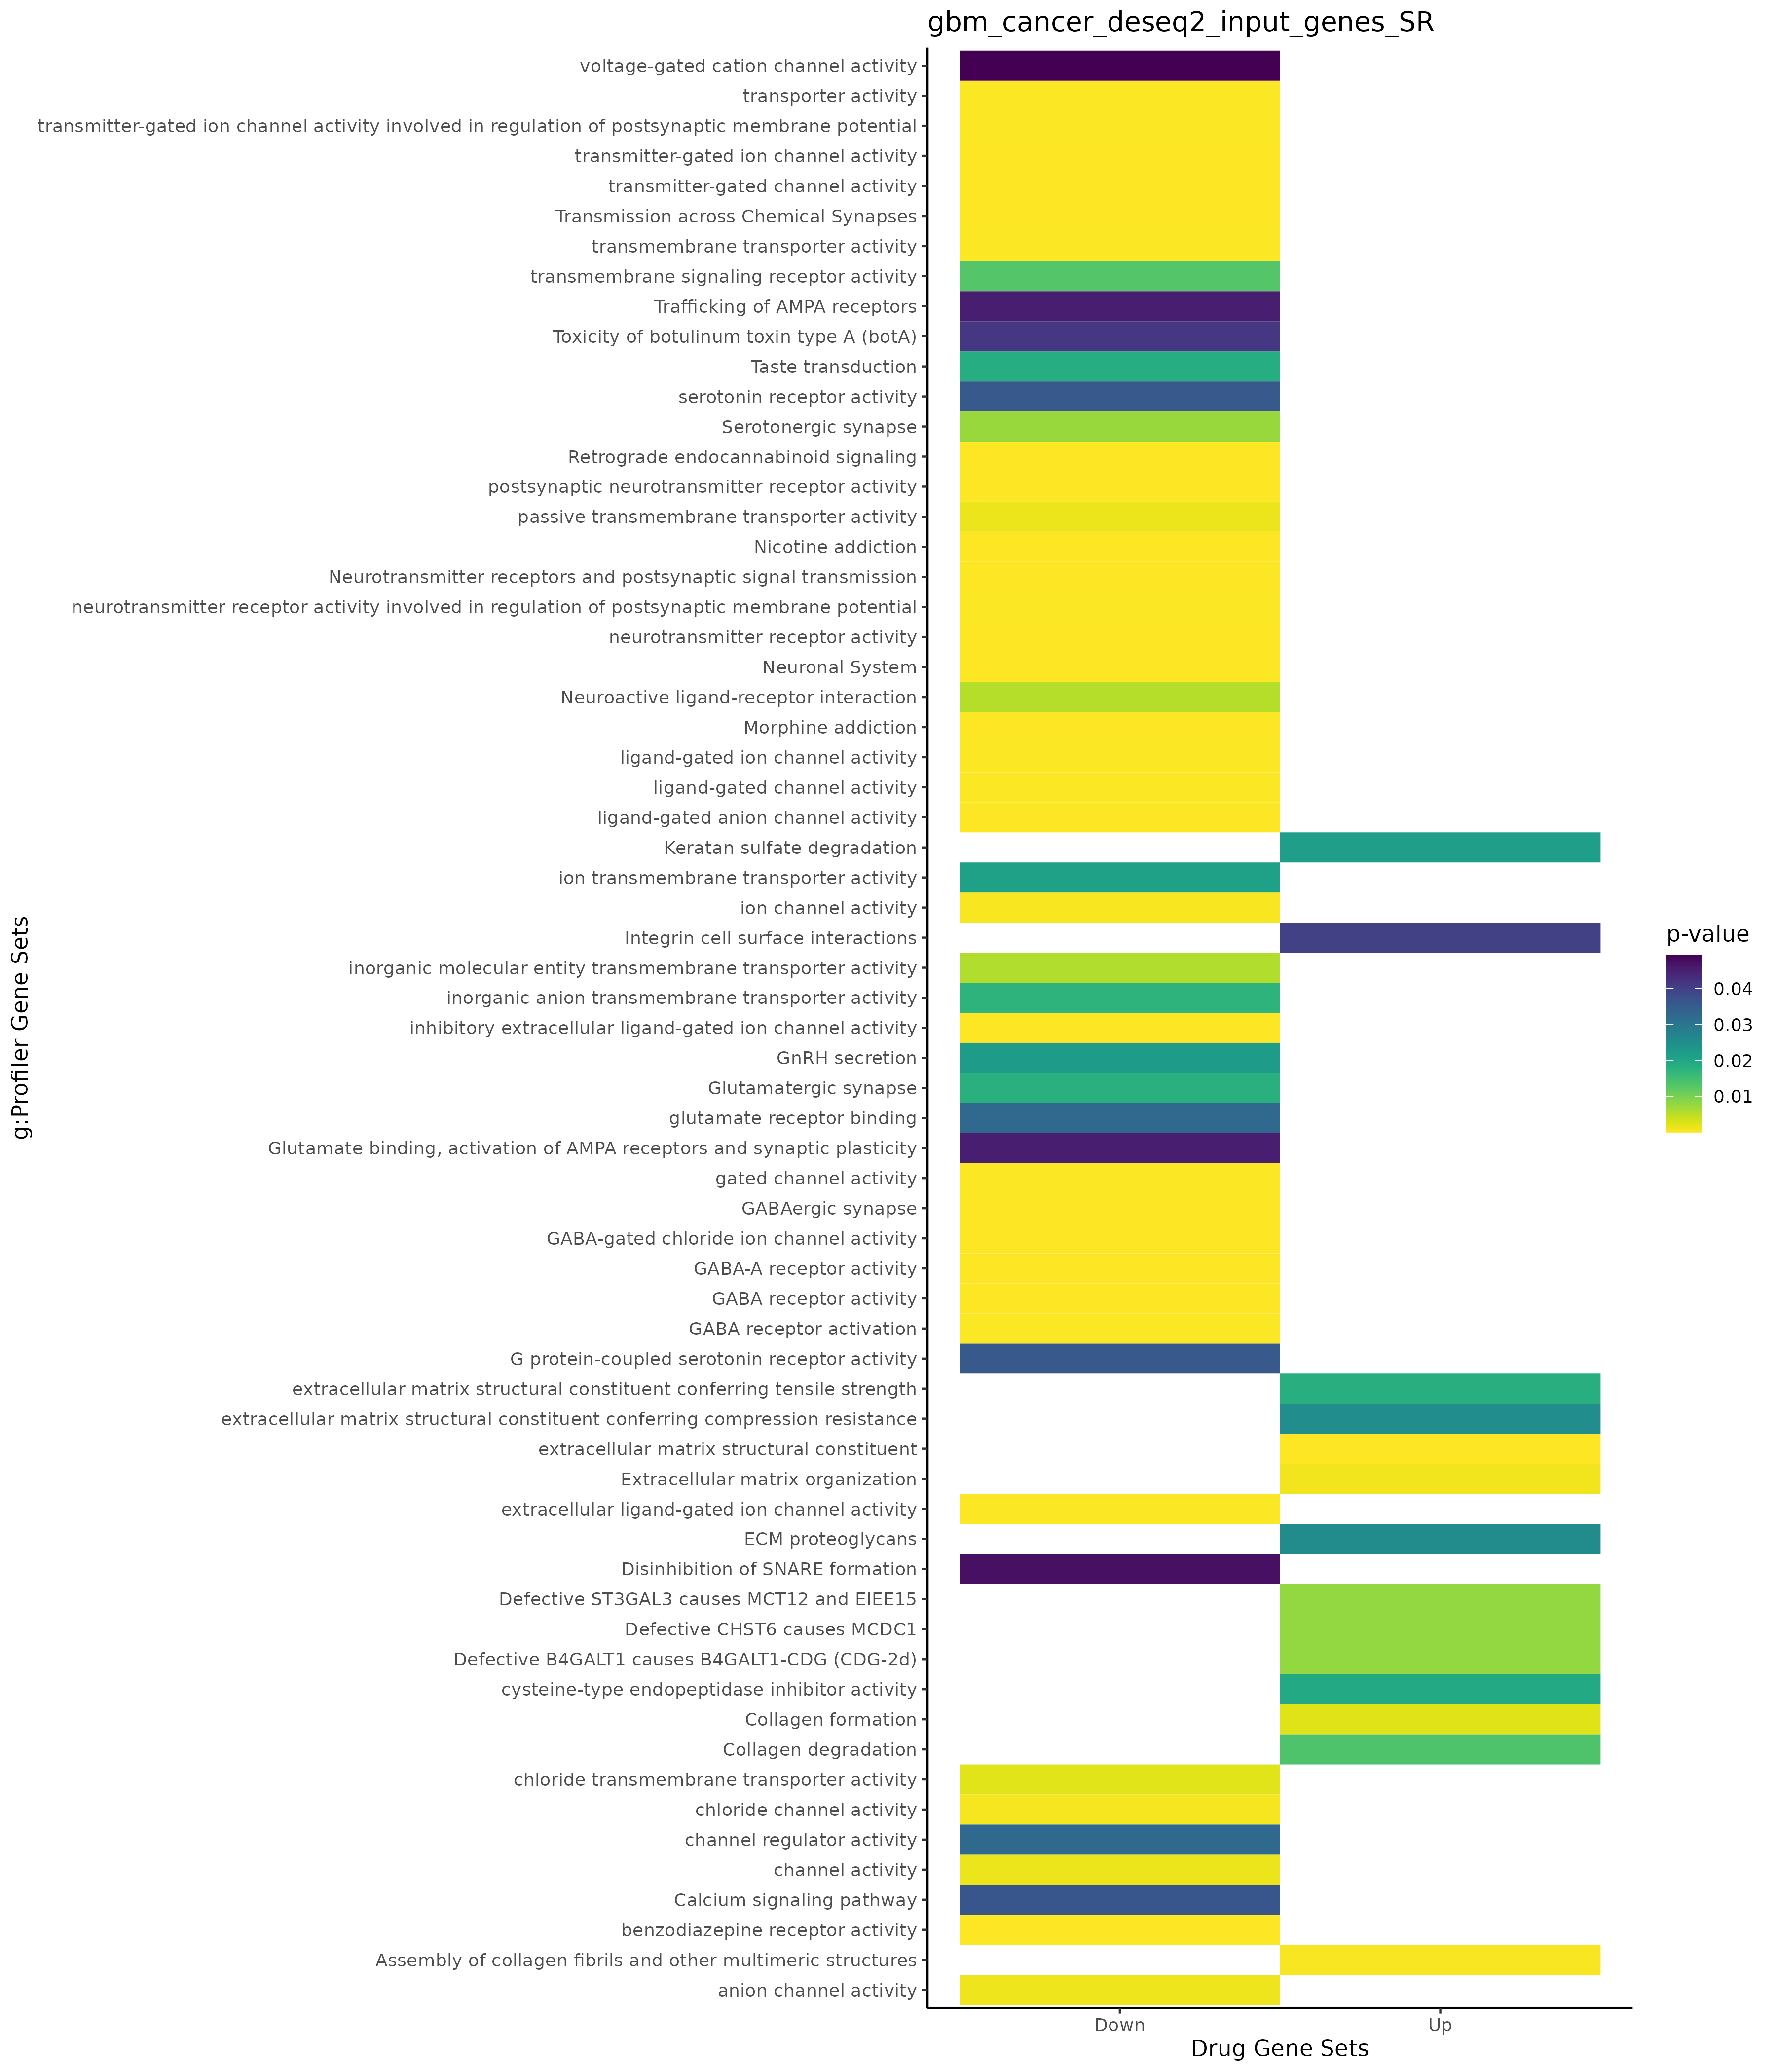

The data file committed next to this chart (first rows):
; query; significant; p_value; term_size; query_size; intersection_size; precision; recall; term_id; source; term_name; effective_domain_size; source_order; set
1; query_1; TRUE; 3,59102111418006e-06; 330; 34; 9; 0,264705882352941; 0,0272727272727273; GO:0030198; GO:BP; extracellular matrix organization; 21100; 7738; Up
2; query_1; TRUE; 3,68741255703132e-06; 331; 34; 9; 0,264705882352941; 0,027190332326284; GO:0043062; GO:BP; extracellular structure organization; 21100; 12119; Up
3; query_1; TRUE; 3,88704679867527e-06; 333; 34; 9; 0,264705882352941; 0,027027027027027; GO:0045229; GO:BP; external encapsulating structure organiz…; 21100; 13199; Up
4; query_1; TRUE; 0,000213420115833522; 73; 34; 5; 0,147058823529412; 0,0684931506849315; GO:0030199; GO:BP; collagen fibril organization; 21100; 7739; Up
5; query_1; TRUE; 0,00114251671596407; 1958; 29; 13; 0,448275862068966; 0,00663942798774259; GO:0008283; GO:BP; cell population proliferation; 21100; 3567; Up
6; query_1; TRUE; 0,00195596391037663; 113; 15; 4; 0,266666666666667; 0,0353982300884956; GO:0007088; GO:BP; regulation of mitotic nuclear division; 21100; 2998; Up
7; query_1; TRUE; 0,00473699010922901; 141; 15; 4; 0,266666666666667; 0,0283687943262411; GO:0051783; GO:BP; regulation of nuclear division; 21100; 16090; Up
8; query_1; TRUE; 0,00681382449543759; 1089; 20; 8; 0,4; 0,00734618916437098; GO:0051726; GO:BP; regulation of cell cycle; 21100; 16066; Up
9; query_1; TRUE; 0,00833058612742681; 46; 15; 3; 0,2; 0,0652173913043478; GO:0045840; GO:BP; positive regulation of mitotic nuclear d…; 21100; 13556; Up
10; query_1; TRUE; 0,0145291246211123; 1206; 20; 8; 0,4; 0,0066334991708126; GO:0022402; GO:BP; cell cycle process; 21100; 7577; Up
11; query_1; TRUE; 0,0177417830937927; 59; 15; 3; 0,2; 0,0508474576271186; GO:0051653; GO:BP; spindle localization; 21100; 16012; Up
12; query_1; TRUE; 0,0180416109107649; 344; 31; 6; 0,193548387096774; 0,0174418604651163; GO:0007059; GO:BP; chromosome segregation; 21100; 2972; Up
13; query_1; TRUE; 0,0196247750066856; 61; 15; 3; 0,2; 0,0491803278688525; GO:0051785; GO:BP; positive regulation of nuclear division; 21100; 16092; Up
14; query_1; TRUE; 0,0218008593395392; 454; 15; 5; 0,333333333333333; 0,0110132158590308; GO:0000280; GO:BP; nuclear division; 21100; 120; Up
15; query_1; TRUE; 0,0239810006539749; 906; 20; 7; 0,35; 0,00772626931567329; GO:0000278; GO:BP; mitotic cell cycle; 21100; 118; Up
16; query_1; TRUE; 0,0246021404396155; 6224; 29; 20; 0,689655172413793; 0,0032133676092545; GO:0048518; GO:BP; positive regulation of biological proces…; 21100; 14840; Up
17; query_1; TRUE; 0,0258948940623161; 630; 19; 6; 0,315789473684211; 0,00952380952380952; GO:0000226; GO:BP; microtubule cytoskeleton organization; 21100; 103; Up
18; query_1; TRUE; 0,0273155358407484; 11193; 34; 30; 0,882352941176471; 0,00268024658268561; GO:0050794; GO:BP; regulation of cellular process; 21100; 15325; Up
19; query_1; TRUE; 0,0282265846964757; 1774; 20; 9; 0,45; 0,00507328072153326; GO:0007049; GO:BP; cell cycle; 21100; 2963; Up
20; query_1; TRUE; 0,0303788213068937; 5687; 29; 19; 0,655172413793103; 0,00334095305081765; GO:0048522; GO:BP; positive regulation of cellular process; 21100; 14844; Up
21; query_1; TRUE; 0,0347478038957063; 500; 15; 5; 0,333333333333333; 0,01; GO:0048285; GO:BP; organelle fission; 21100; 14662; Up
22; query_1; TRUE; 0,0412971415284479; 12276; 30; 28; 0,933333333333333; 0,00228087324861518; GO:0050789; GO:BP; regulation of biological process; 21100; 15321; Up
23; query_1; TRUE; 0,0464877862303213; 16; 10; 2; 0,2; 0,125; GO:0000212; GO:BP; meiotic spindle organization; 21100; 101; Up
24; query_1; TRUE; 0,0495138564880418; 929; 29; 8; 0,275862068965517; 0,00861141011840689; GO:0008284; GO:BP; positive regulation of cell population p…; 21100; 3568; Up
25; query_1; TRUE; 8,3760491853911e-06; 22; 34; 4; 0,117647058823529; 0,181818181818182; GO:0098644; GO:CC; complex of collagen trimers; 21698; 3590; Up
26; query_1; TRUE; 3,31829348155221e-05; 561; 34; 9; 0,264705882352941; 0,0160427807486631; GO:0031012; GO:CC; extracellular matrix; 21698; 1197; Up
27; query_1; TRUE; 3,36873955634853e-05; 562; 34; 9; 0,264705882352941; 0,0160142348754448; GO:0030312; GO:CC; external encapsulating structure; 21698; 1093; Up
28; query_1; TRUE; 5,28823095351014e-05; 423; 34; 8; 0,235294117647059; 0,0189125295508274; GO:0062023; GO:CC; collagen-containing extracellular matrix; 21698; 2675; Up
29; query_1; TRUE; 7,61042917373456e-05; 93; 34; 5; 0,147058823529412; 0,0537634408602151; GO:0005581; GO:CC; collagen trimer; 21698; 244; Up
30; query_1; TRUE; 0,000178117883485901; 12; 34; 3; 0,0882352941176471; 0,25; GO:0005583; GO:CC; fibrillar collagen trimer; 21698; 246; Up
31; query_1; TRUE; 0,000178117883485901; 12; 34; 3; 0,0882352941176471; 0,25; GO:0098643; GO:CC; banded collagen fibril; 21698; 3589; Up
32; query_1; TRUE; 0,00104475804931256; 174; 31; 5; 0,161290322580645; 0,028735632183908; GO:0072686; GO:CC; mitotic spindle; 21698; 3154; Up
33; query_1; TRUE; 0,00421063734928362; 1010; 34; 9; 0,264705882352941; 0,00891089108910891; GO:0099081; GO:CC; supramolecular polymer; 21698; 3747; Up
34; query_1; TRUE; 0,0043090095353282; 4315; 34; 18; 0,529411764705882; 0,00417149478563152; GO:0005576; GO:CC; extracellular region; 21698; 240; Up
35; query_1; TRUE; 0,00560567785876887; 418; 19; 5; 0,263157894736842; 0,0119617224880383; GO:0005819; GO:CC; spindle; 21698; 460; Up
36; query_1; TRUE; 0,00642570981446408; 1349; 34; 10; 0,294117647058824; 0,00741289844329133; GO:0099080; GO:CC; supramolecular complex; 21698; 3746; Up
37; query_1; TRUE; 0,00792349319947093; 55; 25; 3; 0,12; 0,0545454545454545; GO:1904724; GO:CC; tertiary granule lumen; 21698; 4085; Up
38; query_1; TRUE; 0,0214359055705254; 2; 1; 1; 1; 0,5; GO:0061851; GO:CC; leading edge of lamellipodium; 21698; 2666; Up
39; query_1; TRUE; 0,0288431944295599; 1001; 34; 8; 0,235294117647059; 0,00799200799200799; GO:0099512; GO:CC; supramolecular fiber; 21698; 3777; Up
40; query_1; TRUE; 0,0385813313978477; 628; 19; 5; 0,263157894736842; 0,00796178343949045; GO:0005813; GO:CC; centrosome; 21698; 454; Up
41; query_1; TRUE; 5,41574284113337e-06; 173; 34; 7; 0,205882352941176; 0,0404624277456647; GO:0005201; GO:MF; extracellular matrix structural constitu…; 20183; 1697; Up
42; query_1; TRUE; 0,0181159365478171; 41; 34; 3; 0,0882352941176471; 0,0731707317073171; GO:0030020; GO:MF; extracellular matrix structural constitu…; 20183; 4721; Up
43; query_1; TRUE; 0,0194437296060202; 53; 27; 3; 0,111111111111111; 0,0566037735849057; GO:0004869; GO:MF; cysteine-type endopeptidase inhibitor ac…; 20183; 1425; Up
44; query_1; TRUE; 0,0252079110077776; 22; 11; 2; 0,181818181818182; 0,0909090909090909; GO:0030021; GO:MF; extracellular matrix structural constitu…; 20183; 4722; Up
45; query_1; TRUE; 0,00575064841098971; 27; 26; 3; 0,115384615384615; 0,111111111111111; HPA:0461433; HPA; skin 1; extracellular matrix[High]; 10976; 623; Up
46; query_1; TRUE; 0,0064306091161258; 28; 26; 3; 0,115384615384615; 0,107142857142857; HPA:0471433; HPA; skin 2; extracellular matrix[High]; 10976; 678; Up
47; query_1; TRUE; 0,0329006324615525; 48; 26; 3; 0,115384615384615; 0,0625; HPA:0461432; HPA; skin 1; extracellular matrix[≥Medium]; 10976; 622; Up
48; query_1; TRUE; 0,0394272919126521; 51; 26; 3; 0,115384615384615; 0,0588235294117647; HPA:0471432; HPA; skin 2; extracellular matrix[≥Medium]; 10976; 677; Up
49; query_1; TRUE; 0,000331298883443449; 60; 34; 5; 0,147058823529412; 0,0833333333333333; REAC:R-HSA-2022090; REAC; Assembly of collagen fibrils and other m…; 10770; 170; Up
50; query_1; TRUE; 0,000903070746701168; 298; 34; 8; 0,235294117647059; 0,0268456375838926; REAC:R-HSA-1474244; REAC; Extracellular matrix organization; 10770; 841; Up
51; query_1; TRUE; 0,00235886195398562; 89; 34; 5; 0,147058823529412; 0,0561797752808989; REAC:R-HSA-1474290; REAC; Collagen formation; 10770; 366; Up
52; query_1; TRUE; 0,00787712984088771; 8; 11; 2; 0,181818181818182; 0,25; REAC:R-HSA-3656244; REAC; Defective B4GALT1 causes B4GALT1-CDG (CD…; 10770; 471; Up
53; query_1; TRUE; 0,00787712984088771; 8; 11; 2; 0,181818181818182; 0,25; REAC:R-HSA-3656225; REAC; Defective CHST6 causes MCDC1; 10770; 486; Up
54; query_1; TRUE; 0,00787712984088771; 8; 11; 2; 0,181818181818182; 0,25; REAC:R-HSA-3656243; REAC; Defective ST3GAL3 causes MCT12 and EIEE1…; 10770; 660; Up
55; query_1; TRUE; 0,0136914960443485; 64; 34; 4; 0,117647058823529; 0,0625; REAC:R-HSA-1442490; REAC; Collagen degradation; 10770; 365; Up
56; query_1; TRUE; 0,021882366159965; 13; 11; 2; 0,181818181818182; 0,153846153846154; REAC:R-HSA-2022857; REAC; Keratan sulfate degradation; 10770; 1216; Up
57; query_1; TRUE; 0,0255568999685846; 75; 34; 4; 0,117647058823529; 0,0533333333333333; REAC:R-HSA-3000178; REAC; ECM proteoglycans; 10770; 773; Up
58; query_1; TRUE; 0,0397653720242162; 84; 34; 4; 0,117647058823529; 0,0476190476190476; REAC:R-HSA-216083; REAC; Integrin cell surface interactions; 10770; 1147; Up
59; query_1; TRUE; 9,06153671875335e-18; 709; 62; 25; 0,403225806451613; 0,0352609308885755; GO:0098916; GO:BP; anterograde trans-synaptic signaling; 21100; 22162; Down
60; query_1; TRUE; 9,06153671875335e-18; 709; 62; 25; 0,403225806451613; 0,0352609308885755; GO:0007268; GO:BP; chemical synaptic transmission; 21100; 3159; Down
... 188 more rows
